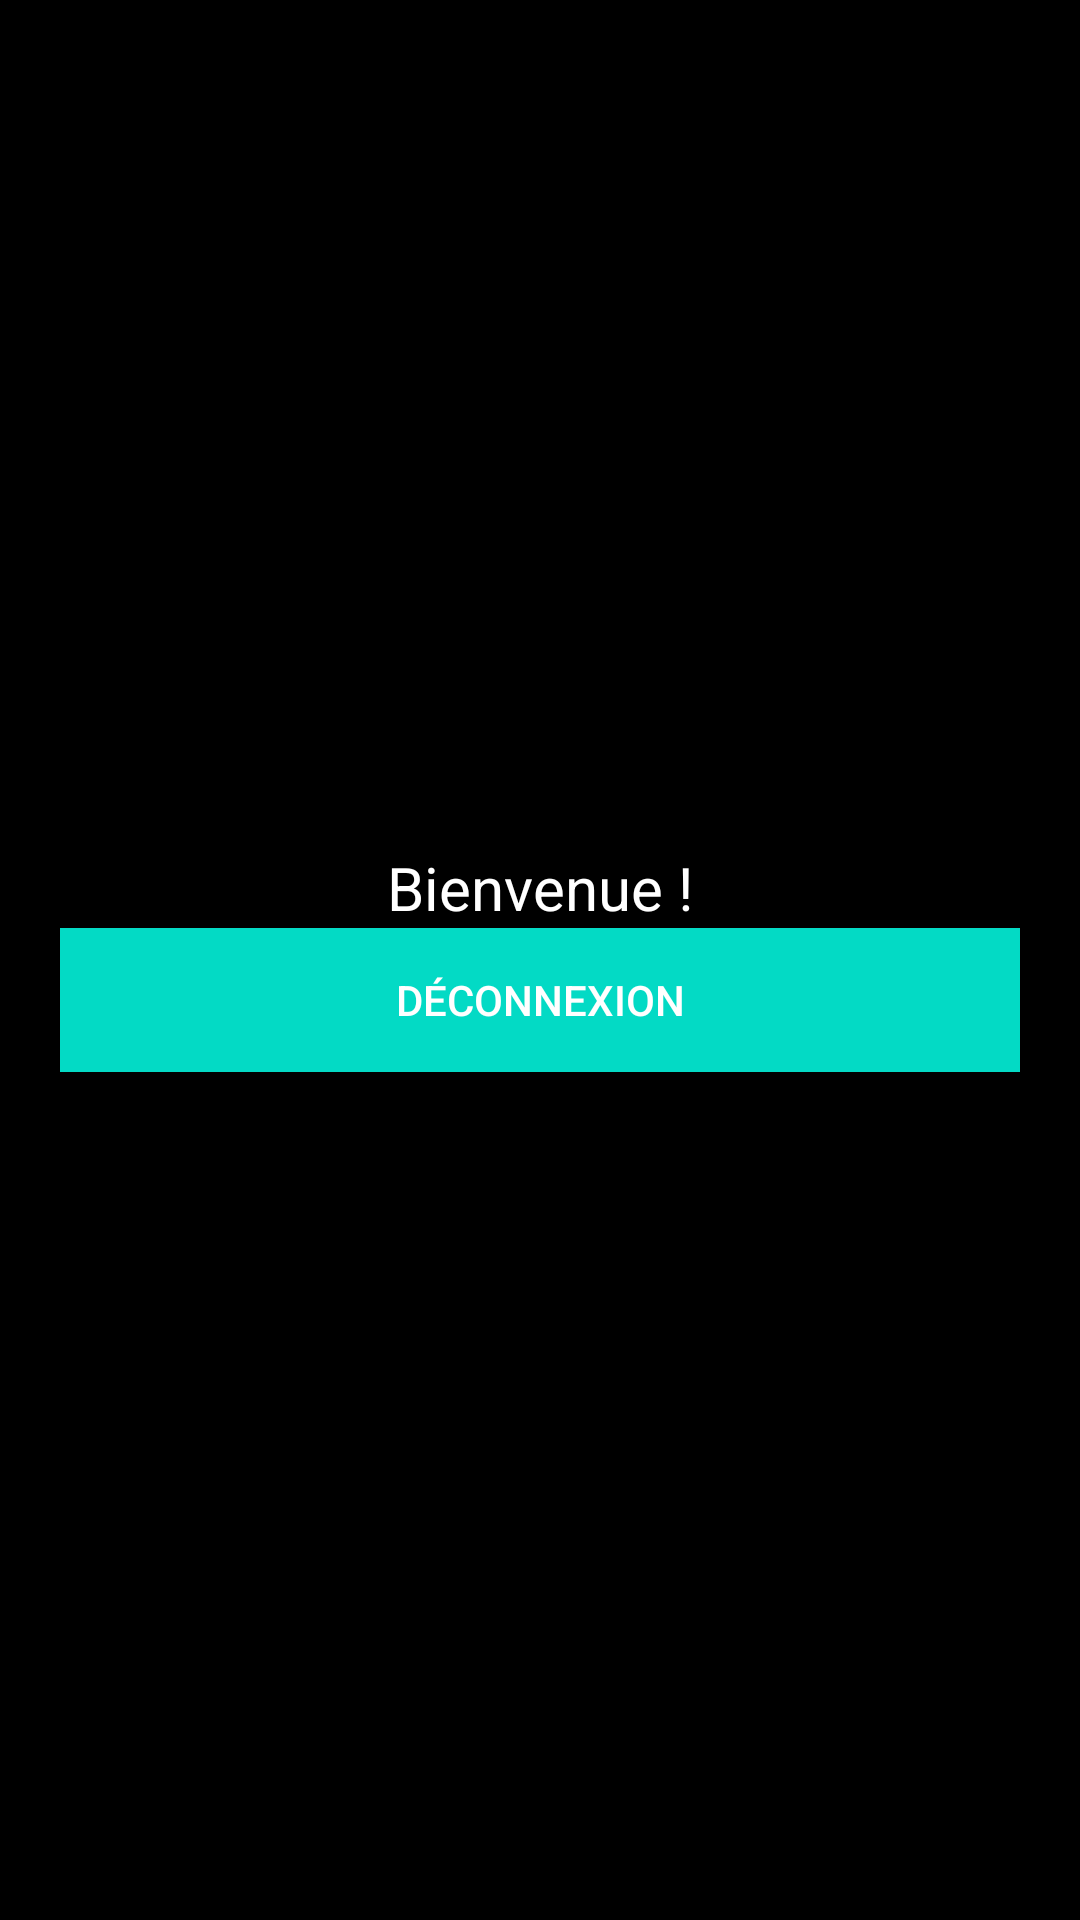

Write the Android layout XML for this screen, with the resource values it uses.
<!-- AndroidManifest.xml: application theme Theme.MercedesF1App -->
<!-- res/layout/activity_home.xml -->
<LinearLayout xmlns:android="http://schemas.android.com/apk/res/android"
    android:layout_width="match_parent"
    android:layout_height="match_parent"
    android:orientation="vertical"
    android:gravity="center"
    android:padding="20dp"
    android:background="@color/black">

    <TextView
        android:id="@+id/welcome_text"
        android:layout_width="wrap_content"
        android:layout_height="wrap_content"
        android:textSize="20sp"
        android:textColor="@android:color/white"
        android:text="Bienvenue !"/>

    <Button
        android:id="@+id/logout_button"
        android:layout_width="match_parent"
        android:layout_height="wrap_content"
        android:text="Déconnexion"
        android:background="@color/teal_200"
        android:textColor="@android:color/white"/>
</LinearLayout>
<!-- resources referenced by this layout -->
<resources>
  <style name="Theme.MercedesF1App" parent="Base.Theme.MercedesF1App" />
  <style name="Base.Theme.MercedesF1App" parent="Theme.Material3.DayNight.NoActionBar">
          
          
      </style>
  <!-- not gathered from this repository: default colours our renderer supplied (Android Studio template values) -->
  <color name="teal_200">#FF03DAC5</color>
  <color name="black">#FF000000</color>
</resources>
